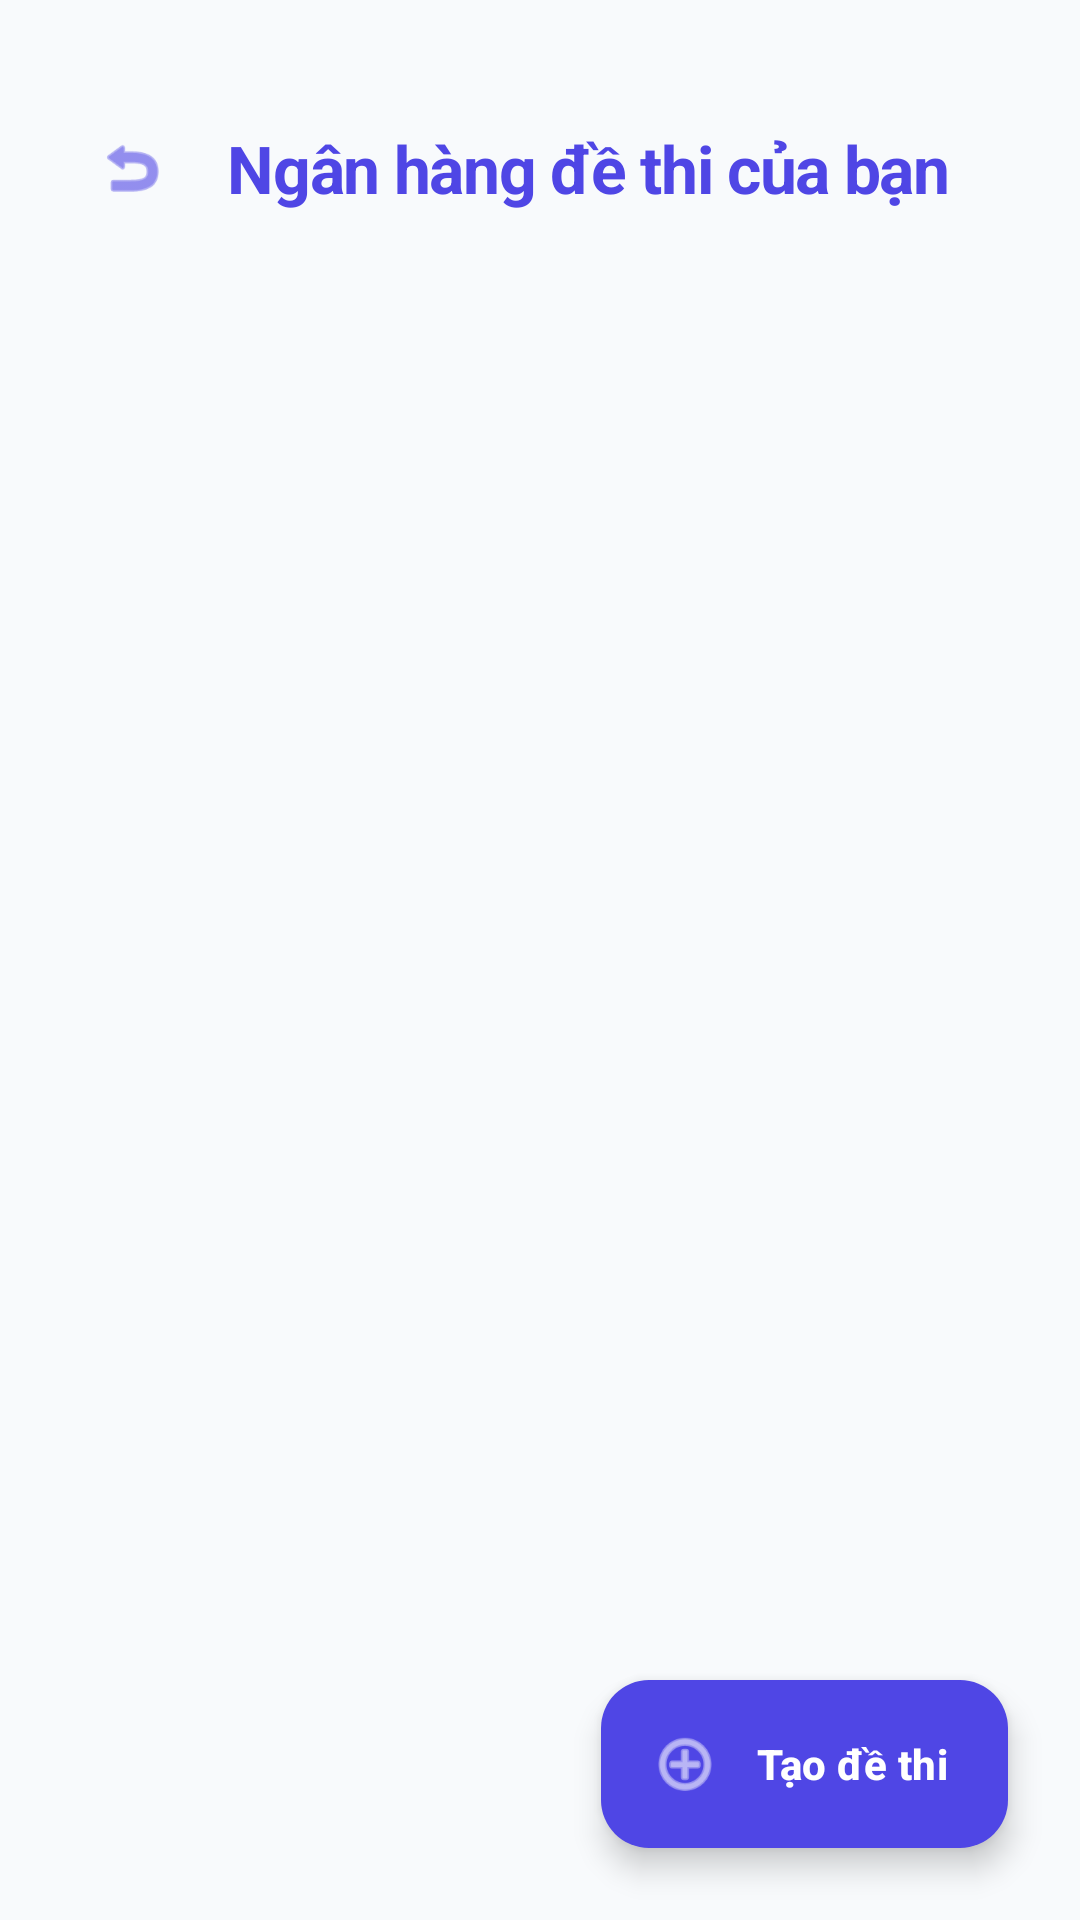

Layout XML and referenced resources for this Android screen:
<!-- AndroidManifest.xml: application theme Theme.TroLyAoHoTroOnThi -->
<!-- res/layout/activity_quiz_history.xml -->
<?xml version="1.0" encoding="utf-8"?>
<androidx.coordinatorlayout.widget.CoordinatorLayout
    xmlns:android="http://schemas.android.com/apk/res/android"
    xmlns:app="http://schemas.android.com/apk/res-auto"
    android:layout_width="match_parent"
    android:layout_height="match_parent"
    android:background="#F8FAFC"> <com.google.android.material.appbar.AppBarLayout
    android:layout_width="match_parent"
    android:layout_height="wrap_content"
    android:background="@android:color/transparent"
    app:elevation="0dp">

    <LinearLayout
        android:layout_width="match_parent"
        android:layout_height="wrap_content"
        android:orientation="vertical"
        android:paddingTop="32dp">

        <LinearLayout
            android:layout_width="match_parent"
            android:layout_height="wrap_content"
            android:orientation="horizontal"
            android:gravity="center_vertical"
            android:paddingHorizontal="20dp"
            android:layout_marginBottom="24dp">

            <ImageView
                android:id="@+id/btn_back_quiz"
                android:layout_width="48dp"
                android:layout_height="48dp"
                android:padding="12dp"
                android:src="@android:drawable/ic_menu_revert"
                android:background="?attr/selectableItemBackgroundBorderless"
                android:clickable="true"
                android:focusable="true"
                app:tint="#4F46E5" />

            <TextView
                android:layout_width="0dp"
                android:layout_height="wrap_content"
                android:layout_weight="1"
                android:layout_marginStart="8dp"
                android:text="Ngân hàng đề thi của bạn"
                android:textColor="#4F46E5"
                android:textSize="22sp"
                android:textStyle="bold"
                android:letterSpacing="-0.02"/>
        </LinearLayout>
    </LinearLayout>
</com.google.android.material.appbar.AppBarLayout>

    <androidx.recyclerview.widget.RecyclerView
        android:id="@+id/recycler_quiz_history"
        android:layout_width="match_parent"
        android:layout_height="match_parent"
        app:layout_behavior="@string/appbar_scrolling_view_behavior"
        android:paddingHorizontal="24dp"
        android:paddingTop="12dp"
        android:paddingBottom="100dp"
        android:clipToPadding="false" />

    <com.google.android.material.floatingactionbutton.ExtendedFloatingActionButton
        android:id="@+id/btn_create_quiz"
        android:layout_width="wrap_content"
        android:layout_height="wrap_content"
        android:layout_gravity="bottom|end"
        android:layout_margin="24dp"
        android:text="Tạo đề thi"
        android:textColor="#FFFFFF"
        android:textStyle="bold"
        app:icon="@android:drawable/ic_menu_add"
        app:iconTint="#FFFFFF"
        app:backgroundTint="#4F46E5"
        app:elevation="4dp"
        app:collapsedSize="56dp"/>

</androidx.coordinatorlayout.widget.CoordinatorLayout>
<!-- resources referenced by this layout -->
<resources>
  <style name="Theme.TroLyAoHoTroOnThi" parent="Base.Theme.TroLyAoHoTroOnThi" />
  <style name="Base.Theme.TroLyAoHoTroOnThi" parent="Theme.Material3.DayNight.NoActionBar">
          
          
  
  
  
  
  
          <item name="android:windowBackground">@drawable/background_global</item>
  
          <item name="android:statusBarColor">@color/app_bg_pastel</item>
  
          <item name="android:windowLightStatusBar">true</item>
      </style>
  <!-- drawable background_global (drawable) -->
  <?xml version="1.0" encoding="utf-8"?>
  <shape xmlns:android="http://schemas.android.com/apk/res/android"
      android:shape="rectangle">
      <gradient
          android:startColor="@color/app_bg_pastel"
          android:endColor="#FFFFFF"
          android:angle="135" /> </shape>
  <color name="app_bg_pastel">#F1F5F9</color>
</resources>
